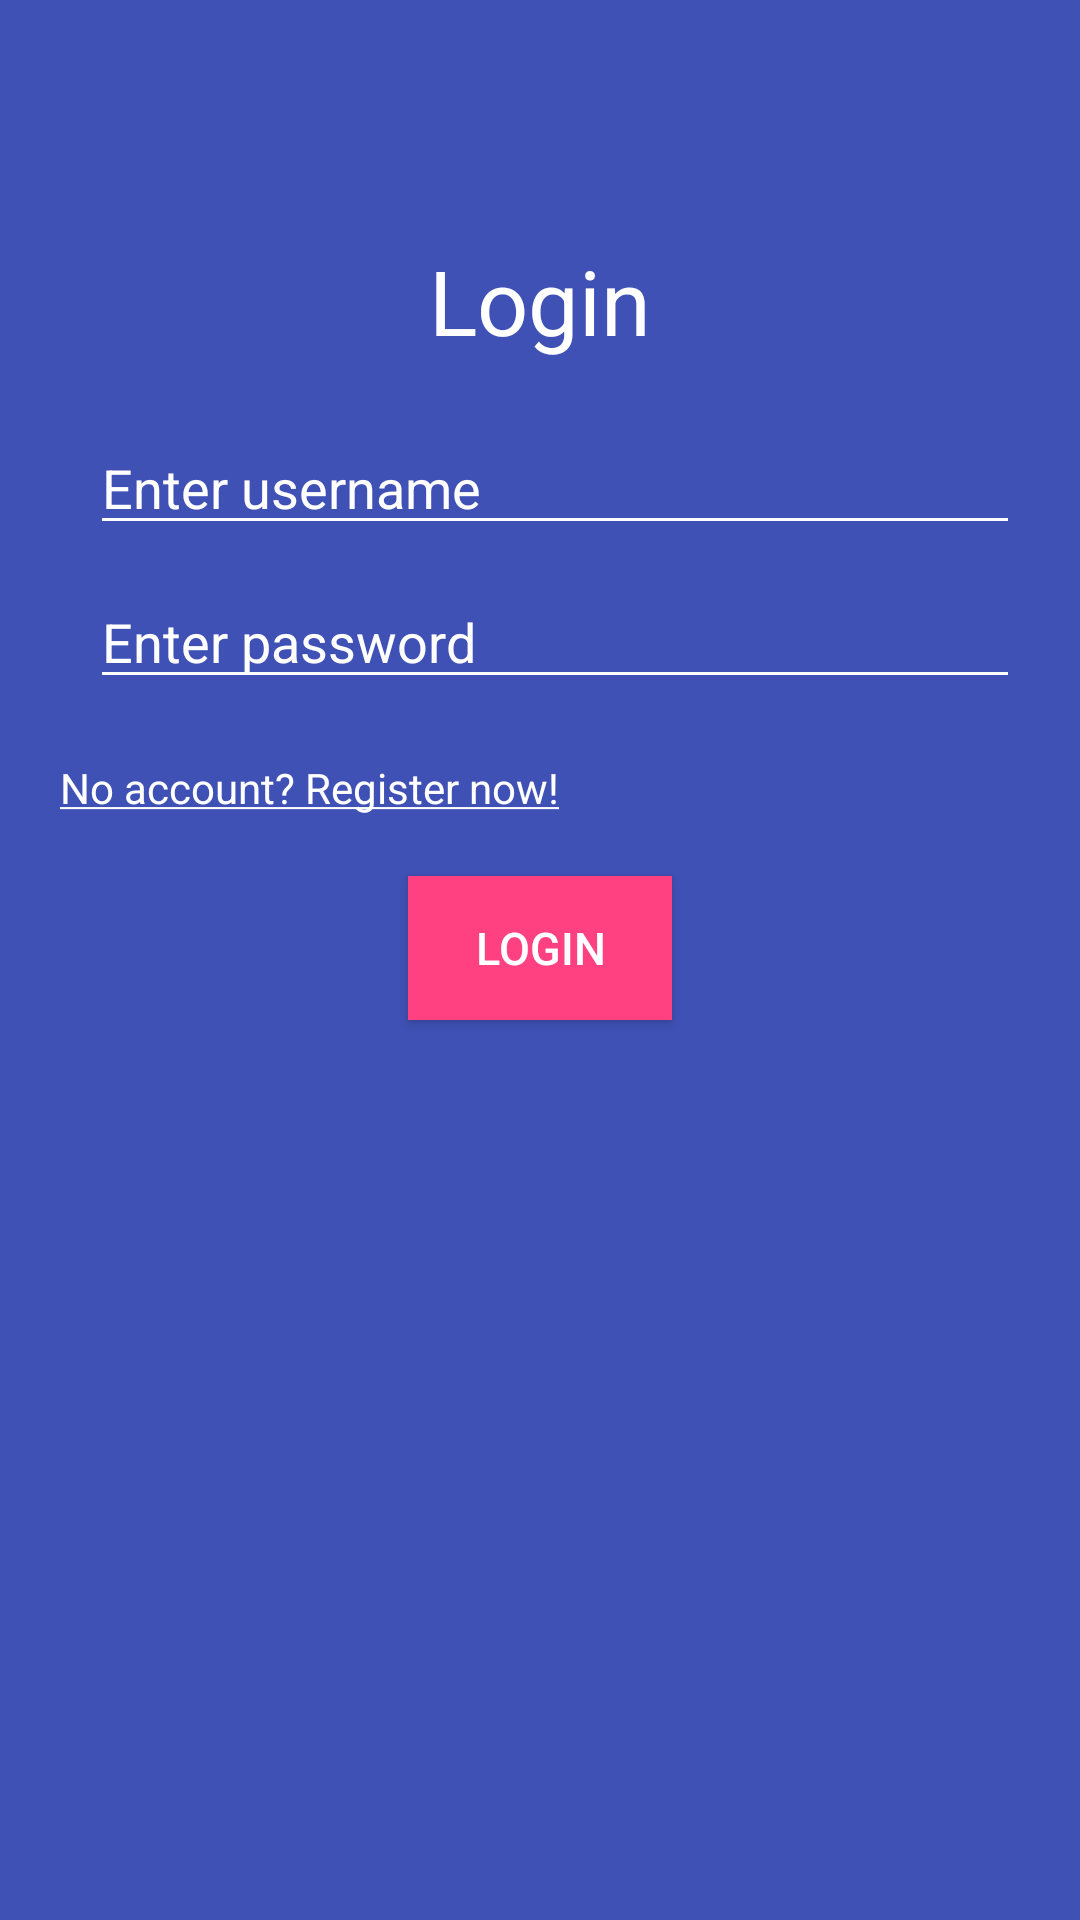

Layout XML and referenced resources for this Android screen:
<!-- AndroidManifest.xml: application theme AppTheme -->
<!-- res/layout/login_layout.xml -->
<?xml version="1.0" encoding="utf-8"?>
<LinearLayout xmlns:android="http://schemas.android.com/apk/res/android"
    android:orientation="vertical" android:layout_width="match_parent"
    android:layout_height="match_parent"
    android:background="@color/colorPrimary">

    <TextView
        android:layout_width="match_parent"
        android:layout_height="wrap_content"
        android:text="@string/login"
        android:textSize="30sp"
        android:textAlignment="center"
        android:layout_marginTop="80dp"
        android:layout_marginBottom="20dp"
        android:textColor="#fff"
        android:id="@+id/loginHeadline"
        />

    <LinearLayout
        android:layout_width="match_parent"
        android:layout_height="wrap_content"
        android:orientation="horizontal">

        <ImageView
            android:layout_width="wrap_content"
            android:layout_height="wrap_content"
            android:src="@drawable/ic_person_black_24dp"
            android:layout_gravity="center_vertical"
            android:layout_marginLeft="20dp"
            android:tint="#fff"/>

        <EditText
            android:layout_width="0dp"
            android:layout_weight="1"
            android:layout_height="wrap_content"
            android:hint="@string/username"
            android:id="@+id/loginEmailEditText"
            android:layout_gravity="center_vertical"
            android:inputType="textPersonName"
            android:layout_marginLeft="10dp"
            android:layout_marginRight="20dp"
            android:textColor="#fff"
            android:textColorHint="#fff"
            android:backgroundTint="#fff"
            />

    </LinearLayout>

    <LinearLayout
        android:layout_width="match_parent"
        android:layout_height="wrap_content"
        android:orientation="horizontal"
        android:layout_marginTop="10dp">

        <ImageView
            android:layout_width="wrap_content"
            android:layout_height="wrap_content"
            android:src="@drawable/ic_lock_black_24dp"
            android:layout_gravity="center_vertical"
            android:layout_marginLeft="20dp"
            android:tint="#fff"/>

        <EditText
            android:layout_width="0dp"
            android:layout_weight="1"
            android:layout_height="wrap_content"
            android:hint="@string/pw"
            android:id="@+id/loginPwEditText"
            android:layout_gravity="center_vertical"
            android:layout_marginLeft="10dp"
            android:layout_marginRight="20dp"
            android:inputType="textPassword"
            android:textColor="#fff"
            android:textColorHint="#fff"
            android:backgroundTint="#fff"
            />

    </LinearLayout>

    <LinearLayout
        android:layout_width="match_parent"
        android:layout_height="wrap_content"
        android:orientation="horizontal"
        android:layout_marginTop="10dp"
        android:id="@+id/registerLayout"
        android:visibility="gone">

        <ImageView
            android:layout_width="wrap_content"
            android:layout_height="wrap_content"
            android:src="@drawable/ic_lock_black_24dp"
            android:layout_gravity="center_vertical"
            android:layout_marginLeft="20dp"
            android:tint="#fff"/>

        <EditText
            android:layout_width="0dp"
            android:layout_weight="1"
            android:layout_height="wrap_content"
            android:hint="@string/confirm_pw"
            android:id="@+id/loginPwRepeatEditText"
            android:layout_gravity="center_vertical"
            android:layout_marginLeft="10dp"
            android:layout_marginRight="20dp"
            android:inputType="textPassword"
            android:textColor="#fff"
            android:textColorHint="#fff"
            android:backgroundTint="#fff"
            />

    </LinearLayout>

    <TextView
        android:layout_width="match_parent"
        android:layout_height="wrap_content"
        android:text="@string/no_account"
        android:id="@+id/noAccountView"
        android:layout_marginTop="20dp"
        android:layout_marginLeft="20dp"
        android:textColor="#fff"
        android:clickable="true"
        android:focusable="true"
        />

    <Button
        android:layout_width="wrap_content"
        android:layout_height="wrap_content"
        android:id="@+id/loginButton"
        android:text="@string/login"
        android:textSize="15sp"
        android:layout_gravity="center_horizontal"
        android:layout_marginTop="20dp"
        android:background="@color/colorAccent"
        android:textColor="#fff"/>

</LinearLayout>
<!-- resources referenced by this layout -->
<resources>
  <color name="colorAccent">#FF4081</color>
  <color name="colorPrimary">#3F51B5</color>
  <string name="confirm_pw">Confirm password</string>
  <string name="login">Login</string>
  <string name="no_account"><u>No account? Register now!</u></string>
  <string name="pw">Enter password</string>
  <string name="username">Enter username</string>
  <style name="AppTheme" parent="Theme.AppCompat.Light.NoActionBar">
          
          <item name="colorPrimary">@color/colorPrimary</item>
          <item name="colorPrimaryDark">@color/colorPrimaryDark</item>
          <item name="colorAccent">@color/colorAccent</item>
          
          <item name="android:textAppearanceLargePopupMenu">@style/myPopupMenuTextAppearanceLarge</item>
          <item name="android:textAppearanceSmallPopupMenu">@style/myPopupMenuTextAppearanceSmall</item>
      </style>
  <color name="colorPrimaryDark">#303F9F</color>
  <style name="myPopupMenuTextAppearanceLarge" parent="@android:style/TextAppearance.DeviceDefault.Widget.PopupMenu.Large">
          <item name="android:textColor">#000</item>
          <item name="android:textSize">20sp</item>
      </style>
  <style name="myPopupMenuTextAppearanceSmall" parent="@android:style/TextAppearance.DeviceDefault.Widget.PopupMenu.Small">
          <item name="android:textColor">#000</item>
          <item name="android:textSize">12sp</item>
      </style>
</resources>
